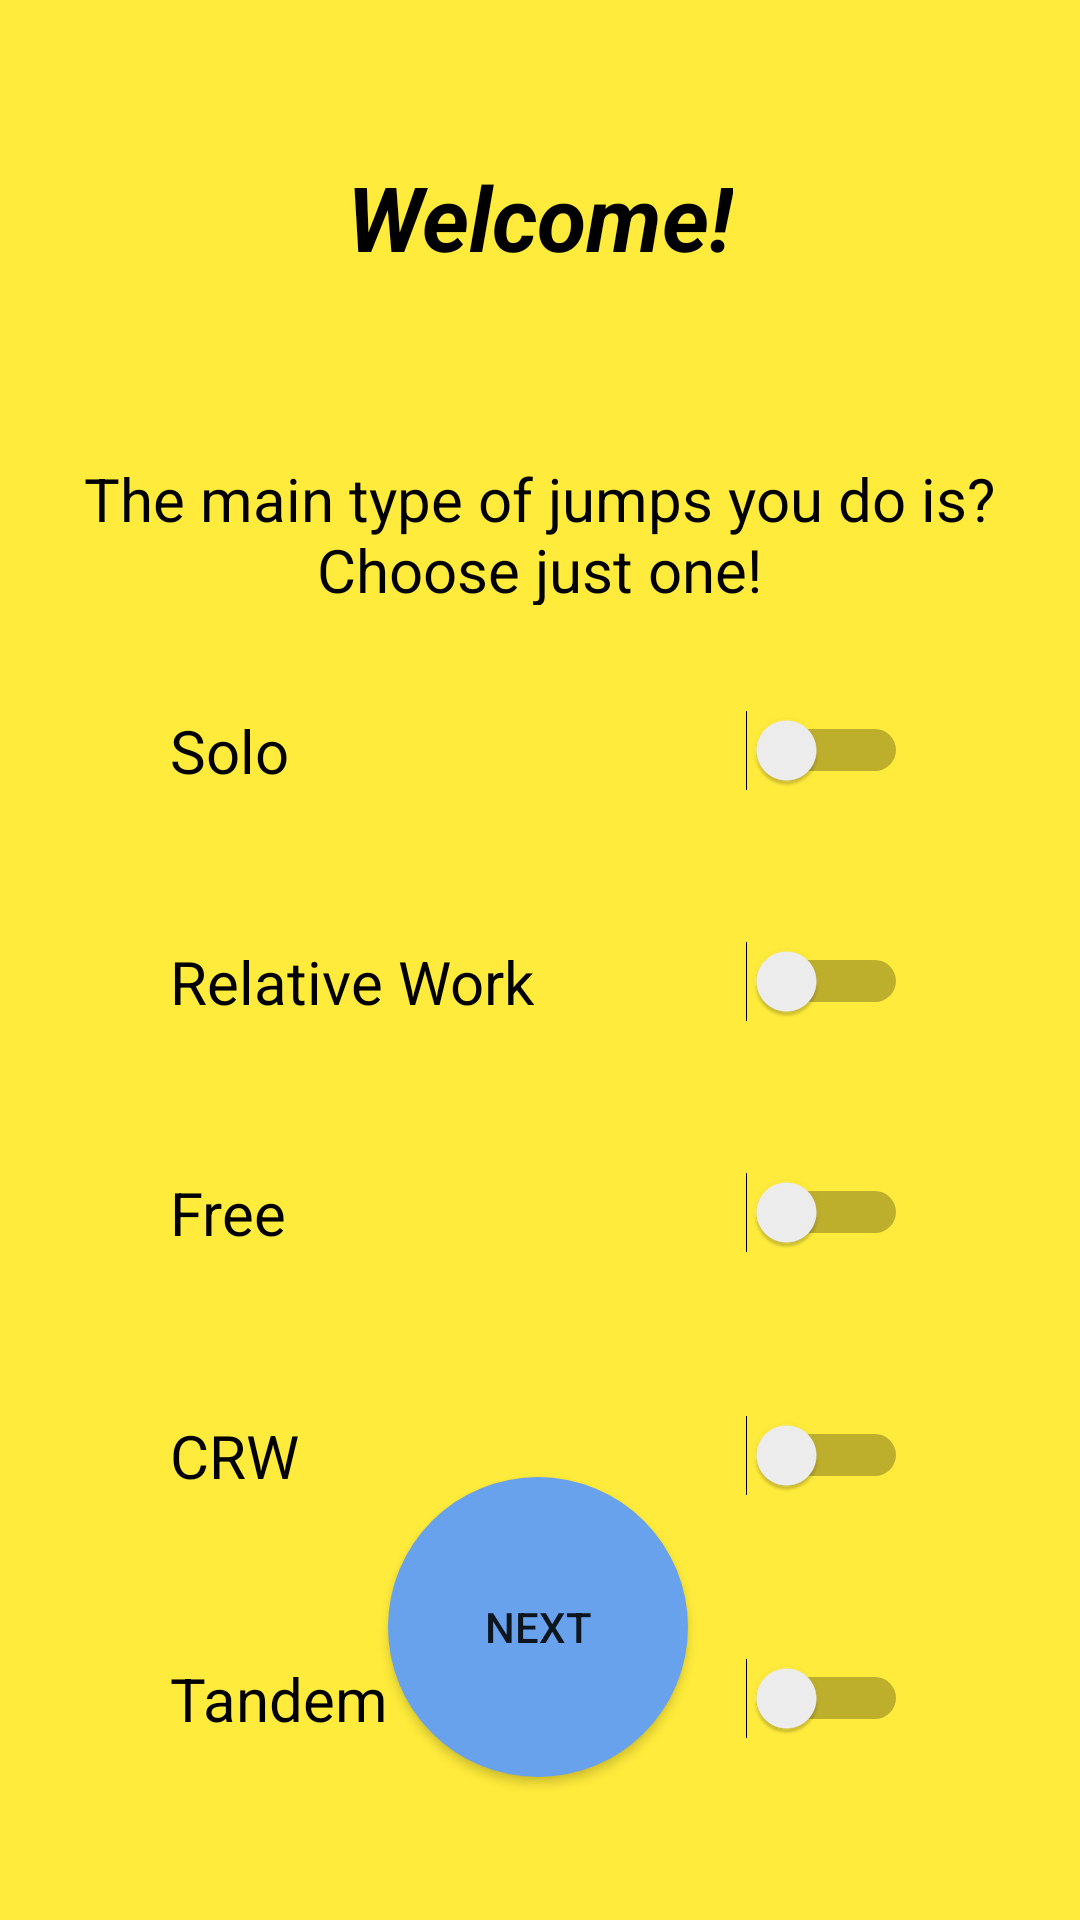

The Android layout XML behind this screen, and the referenced resources:
<!-- AndroidManifest.xml: application theme Theme.GoSkydive -->
<!-- res/layout/activity_step4.xml -->
<?xml version="1.0" encoding="utf-8"?>
<androidx.constraintlayout.widget.ConstraintLayout xmlns:android="http://schemas.android.com/apk/res/android"
    xmlns:app="http://schemas.android.com/apk/res-auto"
    xmlns:tools="http://schemas.android.com/tools"
    android:id="@+id/main"
    android:layout_width="match_parent"
    android:layout_height="match_parent"
    android:background="@color/primary_color"
    tools:context=".introduction.Step1"
    >


    <Button
        android:id="@+id/next_button"
        android:layout_width="100dp"
        android:layout_height="100dp"
        android:background="@drawable/circle_button"
        android:text="next"
        app:layout_constraintBottom_toBottomOf="parent"
        app:layout_constraintEnd_toEndOf="parent"
        app:layout_constraintHorizontal_bias="0.498"
        app:layout_constraintStart_toStartOf="parent"
        app:layout_constraintTop_toTopOf="parent"
        app:layout_constraintVertical_bias="0.912" />

    <TextView
        android:id="@+id/step1_welcome"
        android:layout_width="wrap_content"
        android:layout_height="wrap_content"
        android:layout_marginTop="52dp"
        android:text="@string/welceome"
        android:textColor="@color/black"
        android:textSize="30sp"
        android:textStyle="bold|italic"
        app:layout_constraintEnd_toEndOf="parent"
        app:layout_constraintStart_toStartOf="parent"
        app:layout_constraintTop_toTopOf="parent" />

    <TextView
        android:id="@+id/prefered_jumps_text"
        android:layout_width="326dp"
        android:layout_height="49dp"
        android:text="@string/prefered_jump_style"
        android:textAlignment="center"
        android:textColor="@color/black"
        android:textSize="20sp"
        app:layout_constraintBottom_toTopOf="@+id/next_button"
        app:layout_constraintEnd_toEndOf="parent"
        app:layout_constraintHorizontal_bias="0.494"
        app:layout_constraintStart_toStartOf="parent"
        app:layout_constraintTop_toBottomOf="@+id/step1_welcome"
        app:layout_constraintVertical_bias="0.172"
        />

    <Switch
        android:id="@+id/solo_type_switch"
        android:layout_width="246dp"
        android:layout_height="41dp"
        android:layout_marginTop="28dp"
        android:text="Solo"
        android:textSize="20dp"
        app:layout_constraintEnd_toEndOf="parent"
        app:layout_constraintStart_toStartOf="parent"
        app:layout_constraintHorizontal_bias="0.498"
        app:layout_constraintTop_toBottomOf="@+id/prefered_jumps_text" />

    <Switch
        android:id="@+id/relative_type_switch"
        android:layout_width="246dp"
        android:layout_height="41dp"
        android:layout_marginTop="36dp"
        android:text="Relative Work"
        android:textSize="20dp"
        app:layout_constraintEnd_toEndOf="parent"
        app:layout_constraintHorizontal_bias="0.498"
        app:layout_constraintStart_toStartOf="parent"
        app:layout_constraintTop_toBottomOf="@+id/solo_type_switch" />

    <Switch
        android:id="@+id/free_type_switch"
        android:layout_width="246dp"
        android:layout_height="41dp"
        android:layout_marginTop="36dp"
        android:text="Free"
        android:textSize="20dp"
        app:layout_constraintEnd_toEndOf="parent"
        app:layout_constraintHorizontal_bias="0.498"
        app:layout_constraintStart_toStartOf="parent"
        app:layout_constraintTop_toBottomOf="@+id/relative_type_switch" />

    <Switch
        android:id="@+id/crw_type_switch"
        android:layout_width="246dp"
        android:layout_height="41dp"
        android:layout_marginTop="40dp"
        android:text="CRW"
        android:textSize="20dp"
        app:layout_constraintEnd_toEndOf="parent"
        app:layout_constraintHorizontal_bias="0.498"
        app:layout_constraintStart_toStartOf="parent"
        app:layout_constraintTop_toBottomOf="@id/free_type_switch" />

    <Switch
        android:id="@+id/tandem_type_switch"
        android:layout_width="246dp"
        android:layout_height="41dp"
        android:layout_marginTop="40dp"
        android:text="Tandem"
        android:textSize="20dp"
        app:layout_constraintEnd_toEndOf="parent"
        app:layout_constraintHorizontal_bias="0.498"
        app:layout_constraintStart_toStartOf="parent"
        app:layout_constraintTop_toBottomOf="@id/crw_type_switch" />


</androidx.constraintlayout.widget.ConstraintLayout>
<!-- resources referenced by this layout -->
<resources>
  <color name="black">#FF000000</color>
  <color name="primary_color">#FFEB3B</color>
  <!-- drawable circle_button (drawable) -->
  <?xml version="1.0" encoding="utf-8"?>
  <shape  xmlns:android="http://schemas.android.com/apk/res/android" android:shape="oval">
      <solid android:color="@color/sign_in_btn_color"></solid>
  
  </shape>
  <string name="prefered_jump_style">The main type of jumps you do is? Choose just one!</string>
  <string name="welceome">Welcome!</string>
  <style name="Theme.GoSkydive" parent="Base.Theme.GoSkydive" />
  <color name="sign_in_btn_color">#68A2ED</color>
  <style name="Base.Theme.GoSkydive" parent="Theme.AppCompat.Light.NoActionBar">
          
          
      </style>
</resources>
